Run: headless pygame with SDL's dummy video driver; simulated clock (each Clock.tick advances the game by its frame time, no real sleeping); random seed 0; keys injected as events and as key.get_pressed() state; no mouse input.
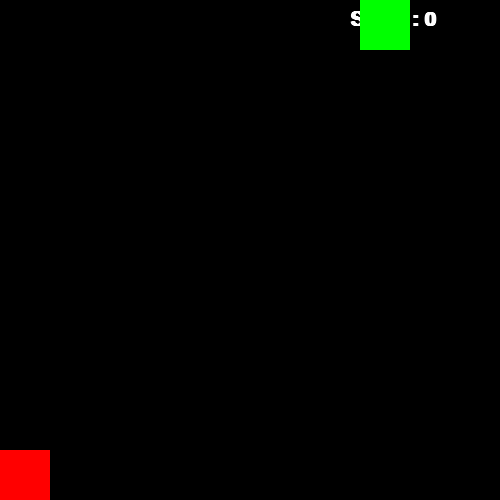
Frame 1 of 4 · flips 1–60 · no input
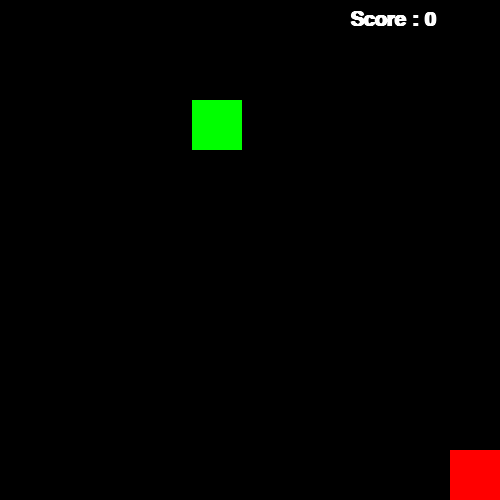
Frame 2 of 4 · flips 61–180 · tapped SPACE, RETURN · held RIGHT (→), D
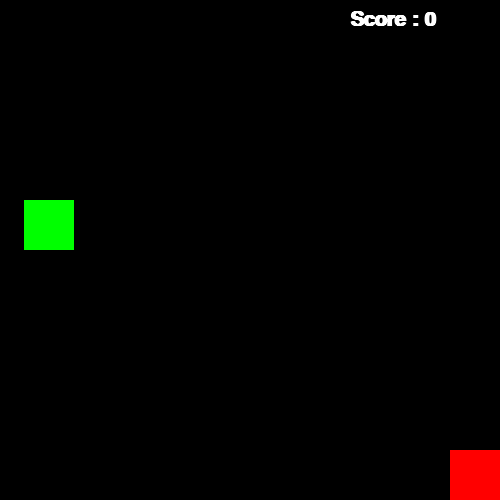
Frame 3 of 4 · flips 181–300 · held DOWN (↓), S
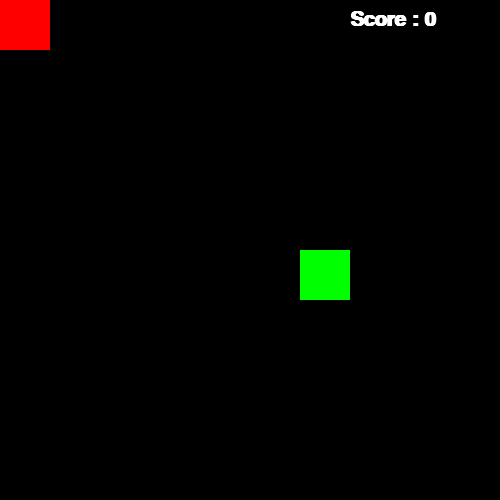
Frame 4 of 4 · flips 301–420 · held LEFT (←), A, UP (↑), W

The pygame program that drew these frames:

import pygame
#this is feature1
import random
random_vel_increase=[0,1,2,3,4]
win=pygame.display.set_mode((500,500))
pygame.display.set_caption('sky wars')
pygame.init()
class war_ship:
    def __init__(self,x,y,width,height,color):
        self.x=x
        self.y=y
        self.height=height
        self.width=width
        self.color=color
        self.vel=10
    def draw(self):
        pygame.draw.rect(win,self.color,(self.x,self.y,self.width,self.height))
        pygame.display.update()

class projectile:
    bullet_count_total=5
    def __init__(self,x,y,radius):
        self.x=x
        self.y=y
        self.vel=10
        self.radius=radius
    @classmethod
    def bullet_addup(cls):
        if(bullet_count_total<10):
            cls.bullet_count_total+=1
    @classmethod
    def return_bullet_count(cls):
        return cls.bullet_count_total
    def draw(self,win):
        pygame.draw.circle(win,(255,255,255),(self.x,self.y),self.radius)

class enemy:
    def __init__(self,x,y,width,height,vel):
        self.x=x
        self.y=y
        self.width=width
        self.height=height
        self.vel=8+vel
        self.health=100
        self.visible=True

    def move(self,win):
        if(self.y!=500):
            if(self.x+self.width+self.vel>500):
                print('touched boundry')
                self.x=0
                self.y+=self.height
            self.x=self.x+self.vel
            #print(self.x,self.y,self.visible)
            pygame.draw.rect(win,(0,255,0),(self.x,self.y,self.width,self.height))

    def hit(self):
        if(self.health>0):
            self.health-=10
        else:
            self.visible=False
#level class and lvl variable for doing alien list size manipulation
class level:
    def __init__(self):
        self.lev=1
    def increment(self):
        self.lev+=1

def redraw_win():
    win.fill((0,0,0))
    text=font.render("Score : "+str(score),1,(255,255,255))
    win.blit(text,(350,10))
    ship.draw()

    for alien in alien_list:
        if(alien.visible):
            alien.move(win)
        else:
            alien_list.pop(alien_list.index(alien))
            lvl.increment()
            projectile.bullet_addup()
            # print('length',len(alien_list),"level",lvl.lev)

    for bullet in bullets:
        bullet.draw(win)

#mainloop
font = pygame.font.SysFont('comicsans', 30, True)
run=True
score=0
lvl=level()
ship=war_ship(0,450,50,50,(255,0,0))
alien=enemy(0,0,50,50,lvl.lev)
alien_list=[]
bullets=[]
len_alien_list=0
 #initial count
bullet_count_total=5
while run:
    pygame.time.delay(100)
    # alien.move(win)
    for event in pygame.event.get():
        if event.type==pygame.QUIT:
            run=False
    keys=pygame.key.get_pressed()

    while(len(alien_list)<lvl.lev):
        alien_list.append(enemy(0,0,50,50,(lvl.lev+random.choice(random_vel_increase)) ))
        for i in alien_list:
            print(i.x,i.y,i.width,i.height,i.vel)

    for alien in alien_list:
        for bullet in bullets:
            if(bullet.y>alien.y and bullet.y<alien.y+alien.height):
                if(bullet.x>alien.x and bullet.x<alien.x+alien.width):
                    #print("bullet hit alien ship")
                    alien.hit()
                    score+=10
                    print(alien.health,alien.visible)
                    bullets.pop(bullets.index(bullet))
            if(bullet.y>0):
                bullet.y-=bullet.vel
            else:
                bullets.pop(bullets.index(bullet))

    if(keys[pygame.K_RIGHT]):
        if(ship.x+ship.width+ship.vel<500):
            ship.x+=ship.vel
        else:
            ship.x=500-ship.width

    if(keys[pygame.K_LEFT]):
        if(ship.x-ship.vel>0):
            ship.x-=ship.vel
        else:
            ship.x=0
    if(keys[pygame.K_UP]):
        if(ship.y-ship.vel>0):
            ship.y-=ship.vel
        else:
            ship.y=0
    if(keys[pygame.K_DOWN]):
        if(ship.y+ship.height+ship.vel<500):
            ship.y+=ship.vel
        else:
            ship.y=500-ship.height
    if(keys[pygame.K_SPACE]):
        if(len(bullets)<projectile.return_bullet_count()):
            bullets.append(projectile(round(ship.x+round(ship.width/2)),round(ship.y),3))

    redraw_win()

    pygame.display.update()
    for alien in alien_list:
        if(alien.visible):
            if(round(ship.y+(ship.height/2))>alien.y and round(ship.y+(ship.height/2)) < alien.y+alien.height):
                if(round(ship.x+(ship.width/2))>alien.x and round(ship.x+(ship.width/2)) < alien.x+alien.width):
                    score-=50
                    print('hit')
pygame.quit()
